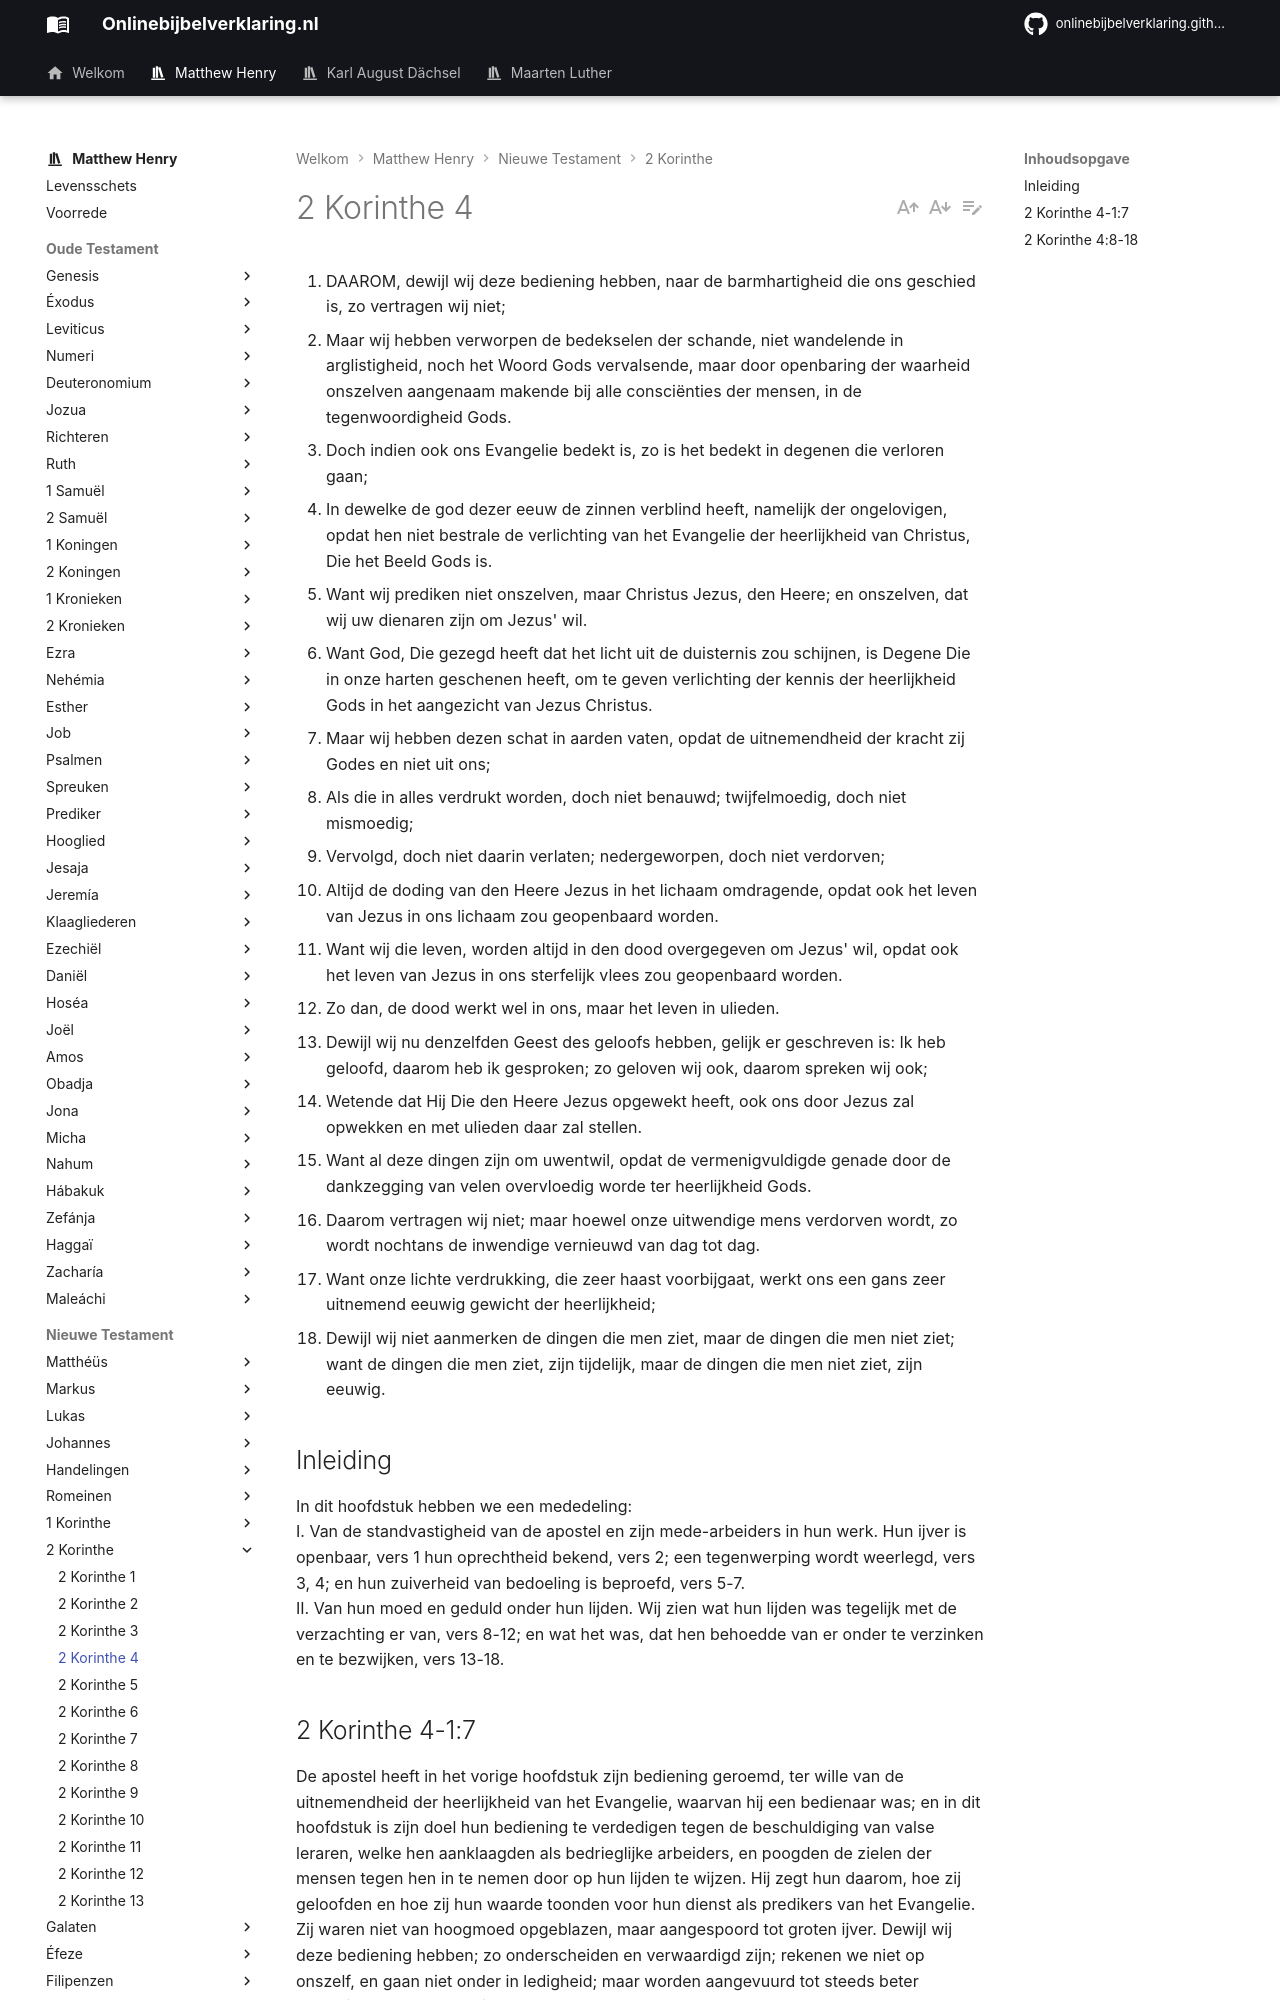

repository: onlinebijbelverklaring/dev-preview · page: matthewhenry/2Korinthe/2Korinthe4/index.html · generator: mkdocs

1. DAAROM, dewijl wij deze bediening hebben, naar de barmhartigheid die ons geschied is, zo vertragen wij niet;
2. Maar wij hebben verworpen de bedekselen der schande, niet wandelende in arglistigheid, noch het Woord Gods vervalsende, maar door openbaring der waarheid onszelven aangenaam makende bij alle consciënties der mensen, in de tegenwoordigheid Gods.
3. Doch indien ook ons Evangelie bedekt is, zo is het bedekt in degenen die verloren gaan;
4. In dewelke de god dezer eeuw de zinnen verblind heeft, namelijk der ongelovigen, opdat hen niet bestrale de verlichting van het Evangelie der heerlijkheid van Christus, Die het Beeld Gods is.
5. Want wij prediken niet onszelven, maar Christus Jezus, den Heere; en onszelven, dat wij uw dienaren zijn om Jezus' wil.
6. Want God, Die gezegd heeft dat het licht uit de duisternis zou schijnen, is Degene Die in onze harten geschenen heeft, om te geven verlichting der kennis der heerlijkheid Gods in het aangezicht van Jezus Christus.
7. Maar wij hebben dezen schat in aarden vaten, opdat de uitnemendheid der kracht zij Godes en niet uit ons;
8. Als die in alles verdrukt worden, doch niet benauwd; twijfelmoedig, doch niet mismoedig;
9. Vervolgd, doch niet daarin verlaten; nedergeworpen, doch niet verdorven;
10. Altijd de doding van den Heere Jezus in het lichaam omdragende, opdat ook het leven van Jezus in ons lichaam zou geopenbaard worden.
11. Want wij die leven, worden altijd in den dood overgegeven om Jezus' wil, opdat ook het leven van Jezus in ons sterfelijk vlees zou geopenbaard worden.
12. Zo dan, de dood werkt wel in ons, maar het leven in ulieden.
13. Dewijl wij nu denzelfden Geest des geloofs hebben, gelijk er geschreven is: Ik heb geloofd, daarom heb ik gesproken; zo geloven wij ook, daarom spreken wij ook;
14. Wetende dat Hij Die den Heere Jezus opgewekt heeft, ook ons door Jezus zal opwekken en met ulieden daar zal stellen.
15. Want al deze dingen zijn om uwentwil, opdat de vermenigvuldigde genade door de dankzegging van velen overvloedig worde ter heerlijkheid Gods.
16. Daarom vertragen wij niet; maar hoewel onze uitwendige mens verdorven wordt, zo wordt nochtans de inwendige vernieuwd van dag tot dag.
17. Want onze lichte verdrukking, die zeer haast voorbijgaat, werkt ons een gans zeer uitnemend eeuwig gewicht der heerlijkheid;
18. Dewijl wij niet aanmerken de dingen die men ziet, maar de dingen die men niet ziet; want de dingen die men ziet, zijn tijdelijk, maar de dingen die men niet ziet, zijn eeuwig.

## Inleiding

In dit hoofdstuk hebben we een mededeling:   
I. Van de standvastigheid van de apostel en zijn mede-arbeiders in hun werk. Hun ijver is openbaar, vers 1 hun oprechtheid bekend, vers 2; een tegenwerping wordt weerlegd, vers 3, 4; en hun zuiverheid van bedoeling is beproefd, vers 5-7.  
II. Van hun moed en geduld onder hun lijden. Wij zien wat hun lijden was tegelijk met de verzachting er van, vers 8-12; en wat het was, dat hen behoedde van er onder te verzinken en te bezwijken, vers 13-18.
